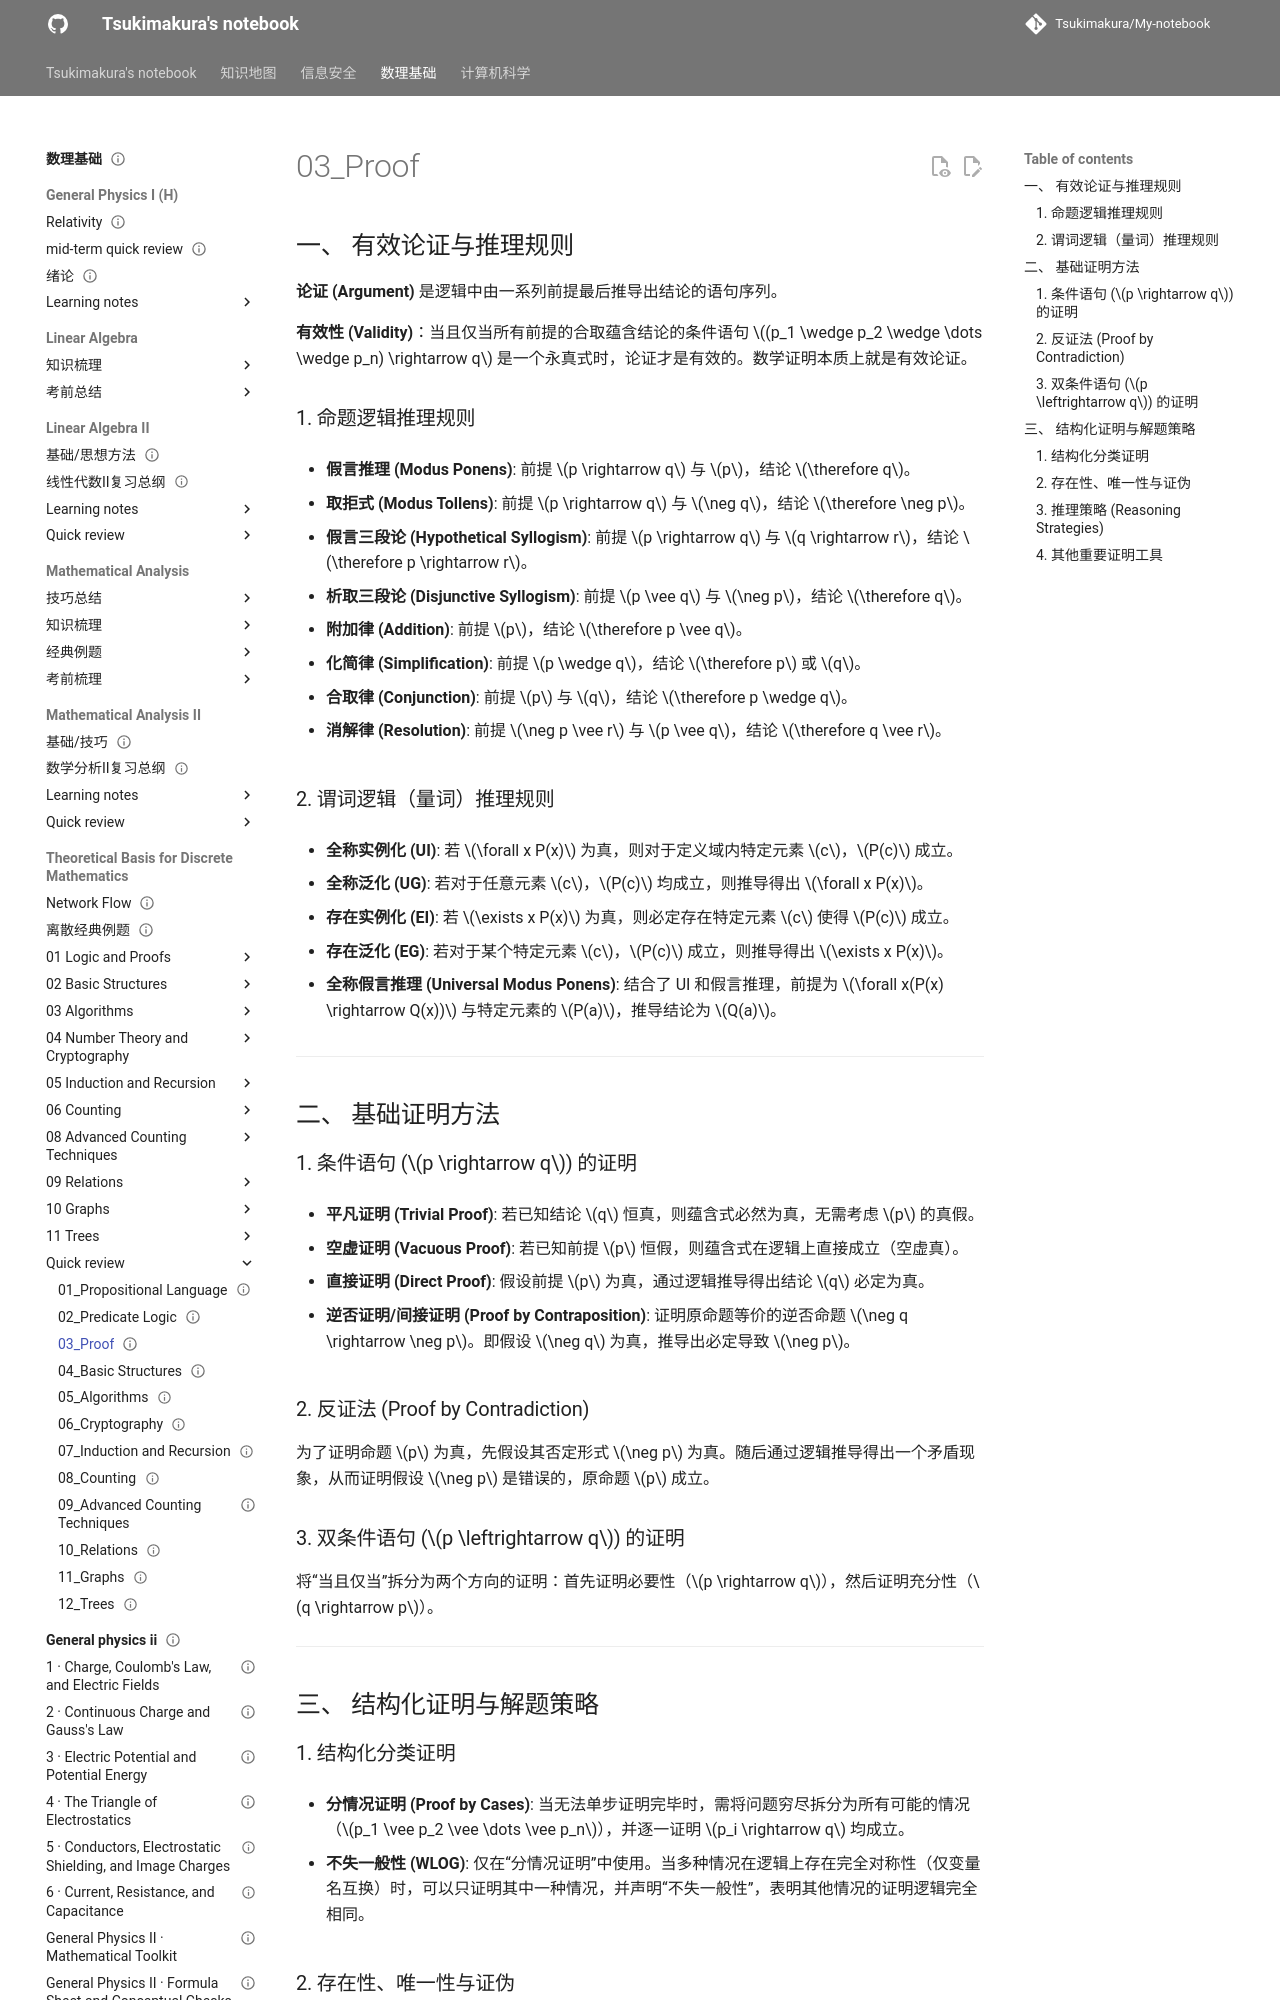

repository: Tsukimakura/My-notebook · page: 数理基础/Theoretical Basis for Discrete Mathematics/quick review/03_Proof/index.html · generator: mkdocs

---
title: "03_Proof"
status: draft
tags: [math-physics]
created: null
updated: 2026-10-06
sources: []
---

# 03_Proof

## 一、 有效论证与推理规则

**论证 (Argument)** 是逻辑中由一系列前提最后推导出结论的语句序列。

**有效性 (Validity)**：当且仅当所有前提的合取蕴含结论的条件语句 $(p_1 \wedge p_2 \wedge \dots \wedge p_n) \rightarrow q$ 是一个永真式时，论证才是有效的。数学证明本质上就是有效论证。

### 1. 命题逻辑推理规则

- **假言推理 (Modus Ponens)**: 前提 $p \rightarrow q$ 与 $p$，结论 $\therefore q$。

- **取拒式 (Modus Tollens)**: 前提 $p \rightarrow q$ 与 $\neg q$，结论 $\therefore \neg p$。

- **假言三段论 (Hypothetical Syllogism)**: 前提 $p \rightarrow q$ 与 $q \rightarrow r$，结论 $\therefore p \rightarrow r$。

- **析取三段论 (Disjunctive Syllogism)**: 前提 $p \vee q$ 与 $\neg p$，结论 $\therefore q$。

- **附加律 (Addition)**: 前提 $p$，结论 $\therefore p \vee q$。

- **化简律 (Simplification)**: 前提 $p \wedge q$，结论 $\therefore p$ 或 $q$。

- **合取律 (Conjunction)**: 前提 $p$ 与 $q$，结论 $\therefore p \wedge q$。

- **消解律 (Resolution)**: 前提 $\neg p \vee r$ 与 $p \vee q$，结论 $\therefore q \vee r$。

### 2. 谓词逻辑（量词）推理规则

- **全称实例化 (UI)**: 若 $\forall x P(x)$ 为真，则对于定义域内特定元素 $c$，$P(c)$ 成立。

- **全称泛化 (UG)**: 若对于任意元素 $c$，$P(c)$ 均成立，则推导得出 $\forall x P(x)$。

- **存在实例化 (EI)**: 若 $\exists x P(x)$ 为真，则必定存在特定元素 $c$ 使得 $P(c)$ 成立。

- **存在泛化 (EG)**: 若对于某个特定元素 $c$，$P(c)$ 成立，则推导得出 $\exists x P(x)$。

- **全称假言推理 (Universal Modus Ponens)**: 结合了 UI 和假言推理，前提为 $\forall x(P(x) \rightarrow Q(x))$ 与特定元素的 $P(a)$，推导结论为 $Q(a)$。

---

## 二、 基础证明方法

### 1. 条件语句 ($p \rightarrow q$) 的证明

- **平凡证明 (Trivial Proof)**: 若已知结论 $q$ 恒真，则蕴含式必然为真，无需考虑 $p$ 的真假。

- **空虚证明 (Vacuous Proof)**: 若已知前提 $p$ 恒假，则蕴含式在逻辑上直接成立（空虚真）。

- **直接证明 (Direct Proof)**: 假设前提 $p$ 为真，通过逻辑推导得出结论 $q$ 必定为真。

- **逆否证明/间接证明 (Proof by Contraposition)**: 证明原命题等价的逆否命题 $\neg q \rightarrow \neg p$。即假设 $\neg q$ 为真，推导出必定导致 $\neg p$。

### 2. 反证法 (Proof by Contradiction)

为了证明命题 $p$ 为真，先假设其否定形式 $\neg p$ 为真。随后通过逻辑推导得出一个矛盾现象，从而证明假设 $\neg p$ 是错误的，原命题 $p$ 成立。

### 3. 双条件语句 ($p \leftrightarrow q$) 的证明

将“当且仅当”拆分为两个方向的证明：首先证明必要性（$p \rightarrow q$），然后证明充分性（$q \rightarrow p$）。

---

## 三、 结构化证明与解题策略
